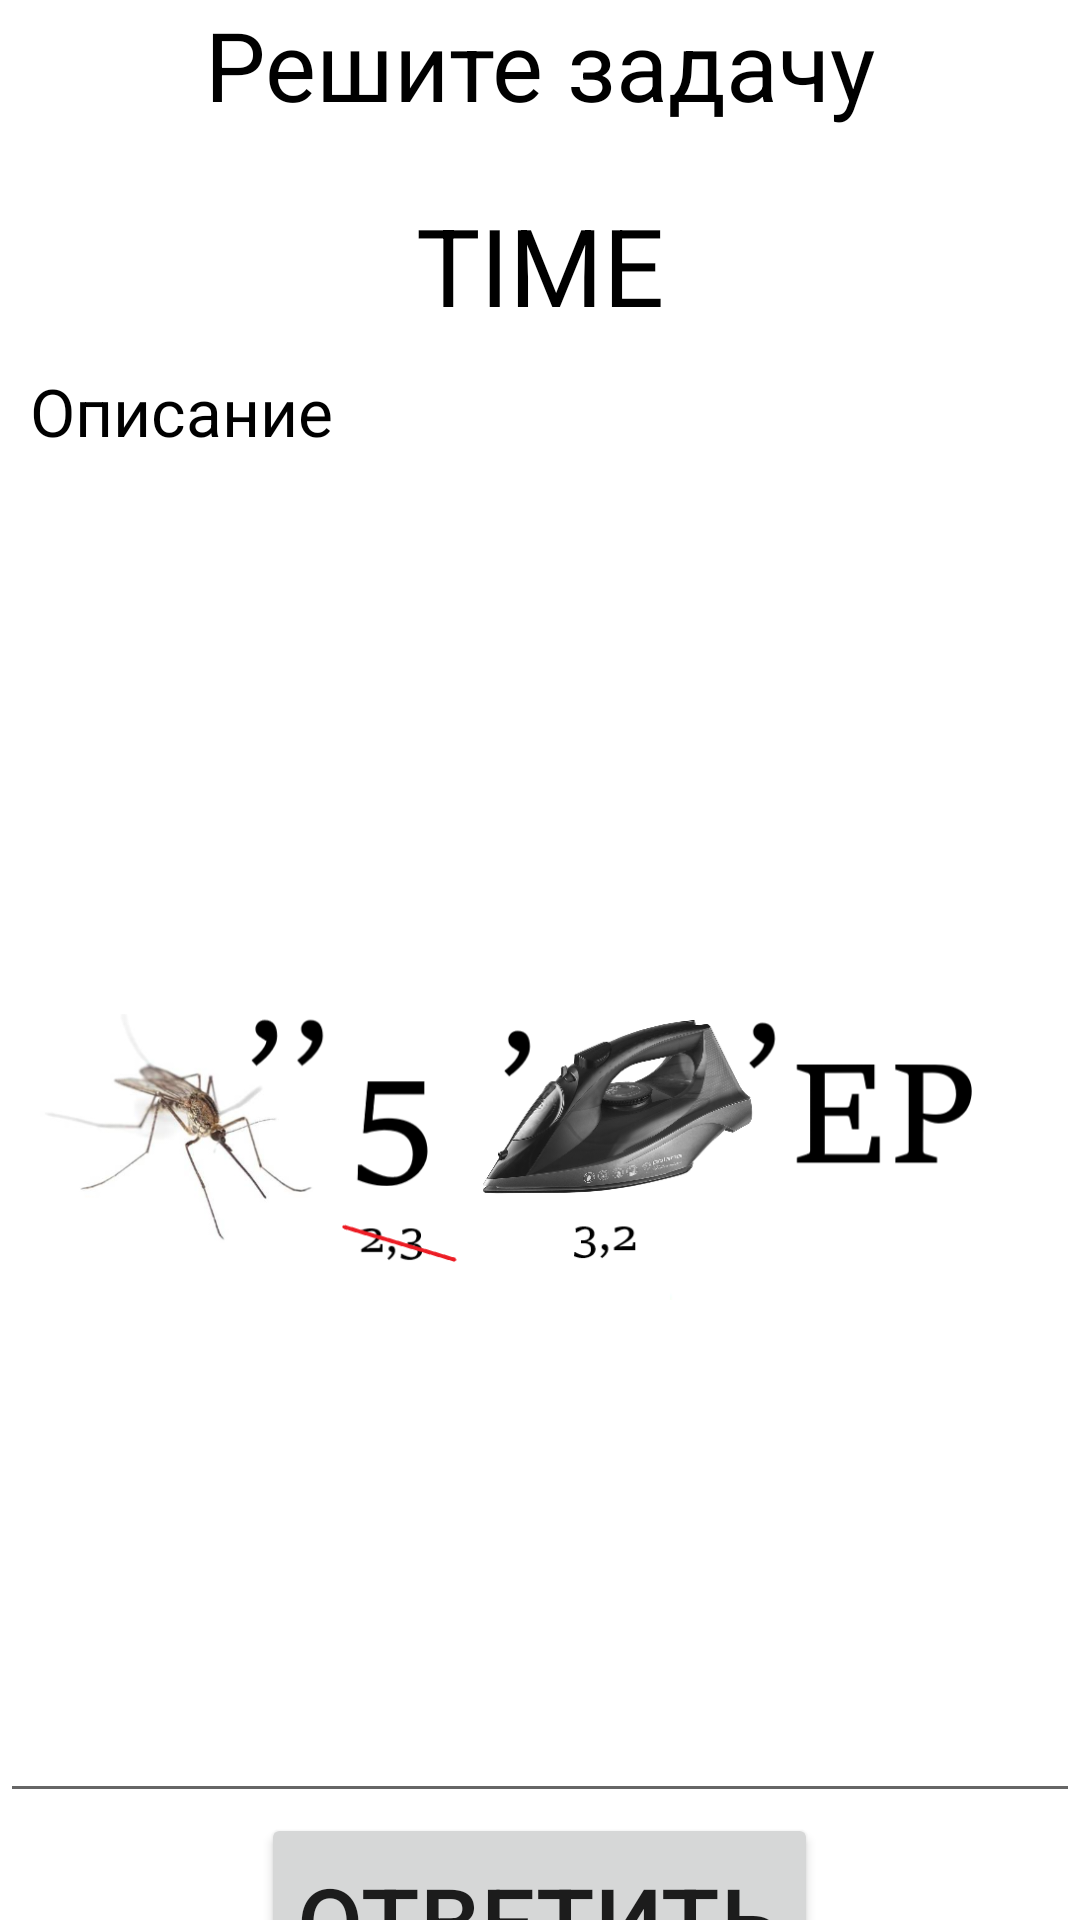

Produce the Android XML layout that renders to this screen, including the resource entries it uses.
<!-- AndroidManifest.xml: application theme Theme.6Keys -->
<!-- res/layout/activity_picture.xml -->
<?xml version="1.0" encoding="utf-8"?>
<LinearLayout xmlns:android="http://schemas.android.com/apk/res/android"
    android:layout_width="match_parent"
    android:layout_height="match_parent"
    android:orientation="vertical">

    <TextView
        android:id="@+id/PicHeader"
        android:layout_width="wrap_content"
        android:layout_height="64dp"
        android:layout_gravity="center"
        android:text="@string/solveLogic"
        android:textColor="@color/black"
        android:textSize="32sp" />

    <TextView
        android:id="@+id/PicTime"
        android:layout_width="wrap_content"
        android:layout_height="wrap_content"
        android:layout_gravity="center"
        android:text="TIME"
        android:textColor="@color/black"
        android:textSize="36sp" />

    <TextView
        android:id="@+id/PicTask"
        android:layout_width="match_parent"
        android:layout_height="120dp"
        android:layout_gravity="center"
        android:padding="10dp"
        android:text="Описание"
        android:textColor="@color/black"
        android:textSize="22sp" />

    <ImageView
        android:id="@+id/PicImage"
        android:layout_width="match_parent"
        android:layout_height="300dp"
        android:layout_gravity="center"
        android:padding="10dp"
        android:src="@drawable/pic9"
        android:textColor="@color/black"
        android:textSize="28sp" />

    <EditText
        android:id="@+id/PicEditText"
        android:layout_width="match_parent"
        android:layout_height="72dp"
        android:layout_gravity="center"
        android:text=""
        android:textSize="32sp" />

    <Button
        android:id="@+id/PicButton"
        android:layout_width="wrap_content"
        android:layout_height="72dp"
        android:layout_gravity="center"
        android:text="@string/answer"
        android:textSize="32sp" />

</LinearLayout>
<!-- resources referenced by this layout -->
<resources>
  <color name="black">#FF000000</color>
  <!-- drawable pic9: png bitmap (drawable, 92152 bytes) -->
  <string name="answer">Ответить</string>
  <string name="solveLogic">Решите задачу</string>
  <style name="Theme.6Keys" parent="Theme.MaterialComponents.DayNight.DarkActionBar">
          
          <item name="colorPrimary">@color/purple_500</item>
          <item name="colorPrimaryVariant">@color/purple_700</item>
          <item name="colorOnPrimary">@color/white</item>
          
          <item name="colorSecondary">@color/teal_200</item>
          <item name="colorSecondaryVariant">@color/teal_700</item>
          <item name="colorOnSecondary">@color/black</item>
          
          <item name="android:statusBarColor" tools:targetApi="l">?attr/colorPrimaryVariant</item>
          
      </style>
  <color name="purple_500">#FF6200EE</color>
  <color name="purple_700">#FF3700B3</color>
  <color name="white">#FFFFFFFF</color>
  <color name="teal_200">#FF03DAC5</color>
  <color name="teal_700">#FF018786</color>
</resources>
